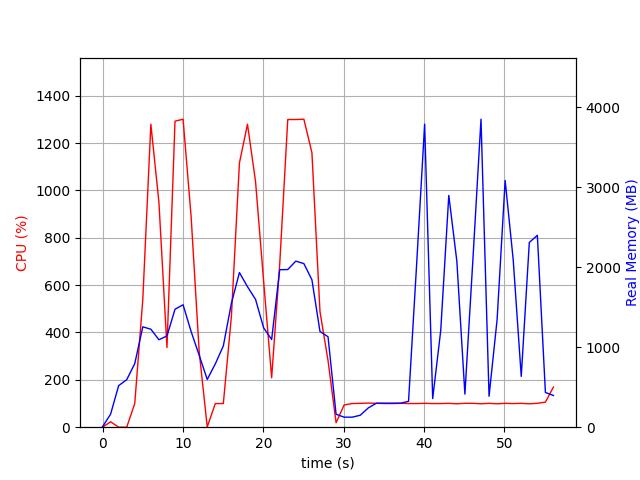

The file beside this chart, header and first rows:
elapsed_time, nproc, cpu, mem_real, mem_virtual
4.1961669921875e-05, 2, 0.0, 6.344, 37.12
1.001, 7, 22.9, 163.1, 522.3
2.004, 3, 0.0, 519.4, 1363
3.005, 3, 0.0, 593.4, 1504
4.007, 3, 99.8, 794.4, 1764
5.008, 3, 539.9, 1254, 2302
6.011, 3, 1279, 1225, 2207
7.013, 3, 950.3, 1093, 2320
8.014, 3, 336.4, 1141, 2418
9.016, 3, 1292, 1474, 2542
10.02, 3, 1300, 1530, 2564
11.02, 3, 889.1, 1195, 2621
12.02, 3, 319.5, 899.1, 2621
13.02, 3, 1.0, 596.9, 1643
14.03, 3, 99.8, 790.7, 1871
15.03, 3, 99.8, 1016, 2163
16.03, 3, 467.2, 1549, 2746
17.03, 3, 1116, 1933, 3193
18.03, 3, 1279, 1756, 2920
19.03, 3, 1037, 1598, 3074
20.04, 3, 617.7, 1243, 3188
21.04, 3, 208.7, 1096, 3228
22.04, 3, 687.7, 1969, 3427
23.04, 3, 1299, 1970, 3427
24.04, 3, 1299, 2076, 3487
25.05, 3, 1301, 2044, 3539
26.05, 3, 1159, 1842, 3575
27.05, 3, 488.2, 1197, 3679
28.05, 3, 281.6, 1130, 3679
29.05, 4, 19.0, 161.8, 8393993
30.06, 2, 93.9, 125.3, 8393666
31.06, 2, 99.8, 125.3, 8393666
32.06, 2, 100.8, 149.3, 8394203
33.06, 2, 101.8, 240.9, 8443848
34.06, 2, 100.9, 299.5, 8445648
35.06, 2, 99.9, 300.2, 8445648
36.06, 2, 99.8, 300.2, 8445648
37.07, 2, 100.8, 300.2, 8445648
38.07, 2, 99.9, 323.3, 8460502
39.07, 2, 99.8, 2026, 8460502
40.07, 2, 100.8, 3787, 8460502
41.07, 2, 99.9, 357.5, 8460543
42.07, 2, 99.8, 1209, 8460545
43.08, 2, 100.8, 2897, 8460545
44.08, 2, 98.8, 2075, 8460545
45.08, 2, 100.9, 413.5, 8460564
46.08, 2, 100.8, 2105, 8460564
47.08, 2, 98.9, 3850, 8460564
48.08, 2, 100.8, 386.9, 8460564
49.09, 2, 98.8, 1344, 8460612
50.09, 2, 100.8, 3084, 8460612
51.09, 2, 99.8, 2093, 8460612
52.09, 2, 100.8, 635, 8460612
53.09, 2, 98.8, 2309, 8460612
54.09, 2, 100.9, 2398, 8460612
55.1, 2, 105.9, 434.2, 8460908
56.1, 2, 169.7, 396.3, 8459887
